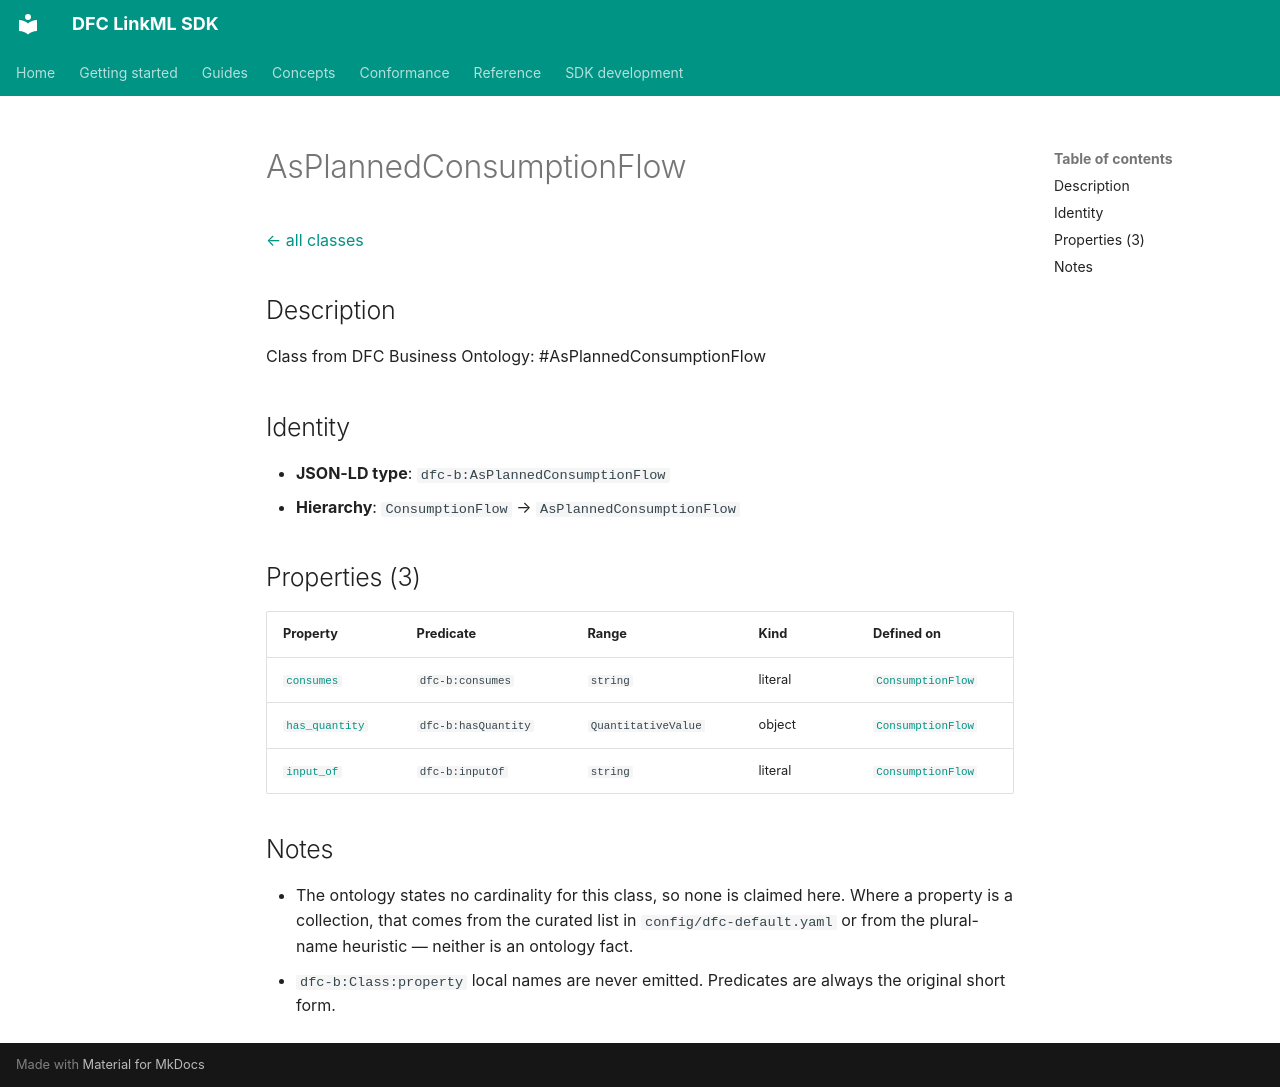

repository: Food-Data-Collaboration/DFC-LinkML · page: reference/model/classes/AsPlannedConsumptionFlow/index.html · generator: mkdocs

# AsPlannedConsumptionFlow

[← all classes](index.md)

## Description

Class from DFC Business Ontology: #AsPlannedConsumptionFlow

## Identity

- **JSON-LD type**: `dfc-b:AsPlannedConsumptionFlow`
- **Hierarchy**: `ConsumptionFlow` → `AsPlannedConsumptionFlow`

## Properties (3)

| Property | Predicate | Range | Kind | Defined on |
|---|---|---|---|---|
| [`consumes`](../properties/consumes.md) | `dfc-b:consumes` | `string` | literal | [`ConsumptionFlow`](ConsumptionFlow.md) |
| [`has_quantity`](../properties/has_quantity.md) | `dfc-b:hasQuantity` | `QuantitativeValue` | object | [`ConsumptionFlow`](ConsumptionFlow.md) |
| [`input_of`](../properties/input_of.md) | `dfc-b:inputOf` | `string` | literal | [`ConsumptionFlow`](ConsumptionFlow.md) |

## Notes

- The ontology states no cardinality for this class, so none is claimed here. Where a property is a collection, that comes from the curated list in `config/dfc-default.yaml` or from the plural-name heuristic — neither is an ontology fact.
- `dfc-b:Class:property` local names are never emitted. Predicates are always the original short form.
